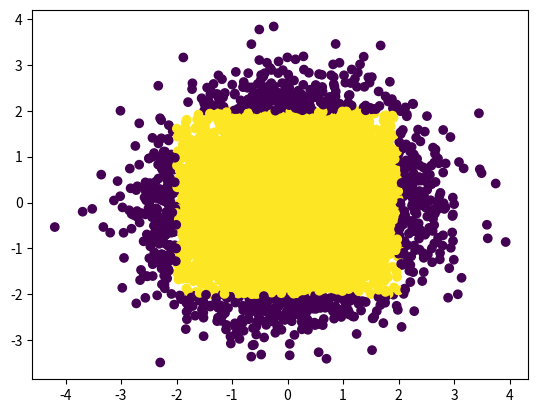

Recreate this plot in Python.
import pandas as pd
import matplotlib.pyplot as plt
import numpy as np
def q2(n):
    x = np.random.randn(n)
    y = np.random.randn(n)
    color = []
    for i in range(n):
        if(-2<=x[i]<=2 and -2<=y[i]<=2):
            color.append(1)
        #if((1<x[i]<2 and 1<y[i]<2) and (-2<x[i]<-1 and -2<y[i]<-1)):
        else:
            color.append(0)
    plt.scatter(x,y,c=color)
    plt.show()
q2(10000)